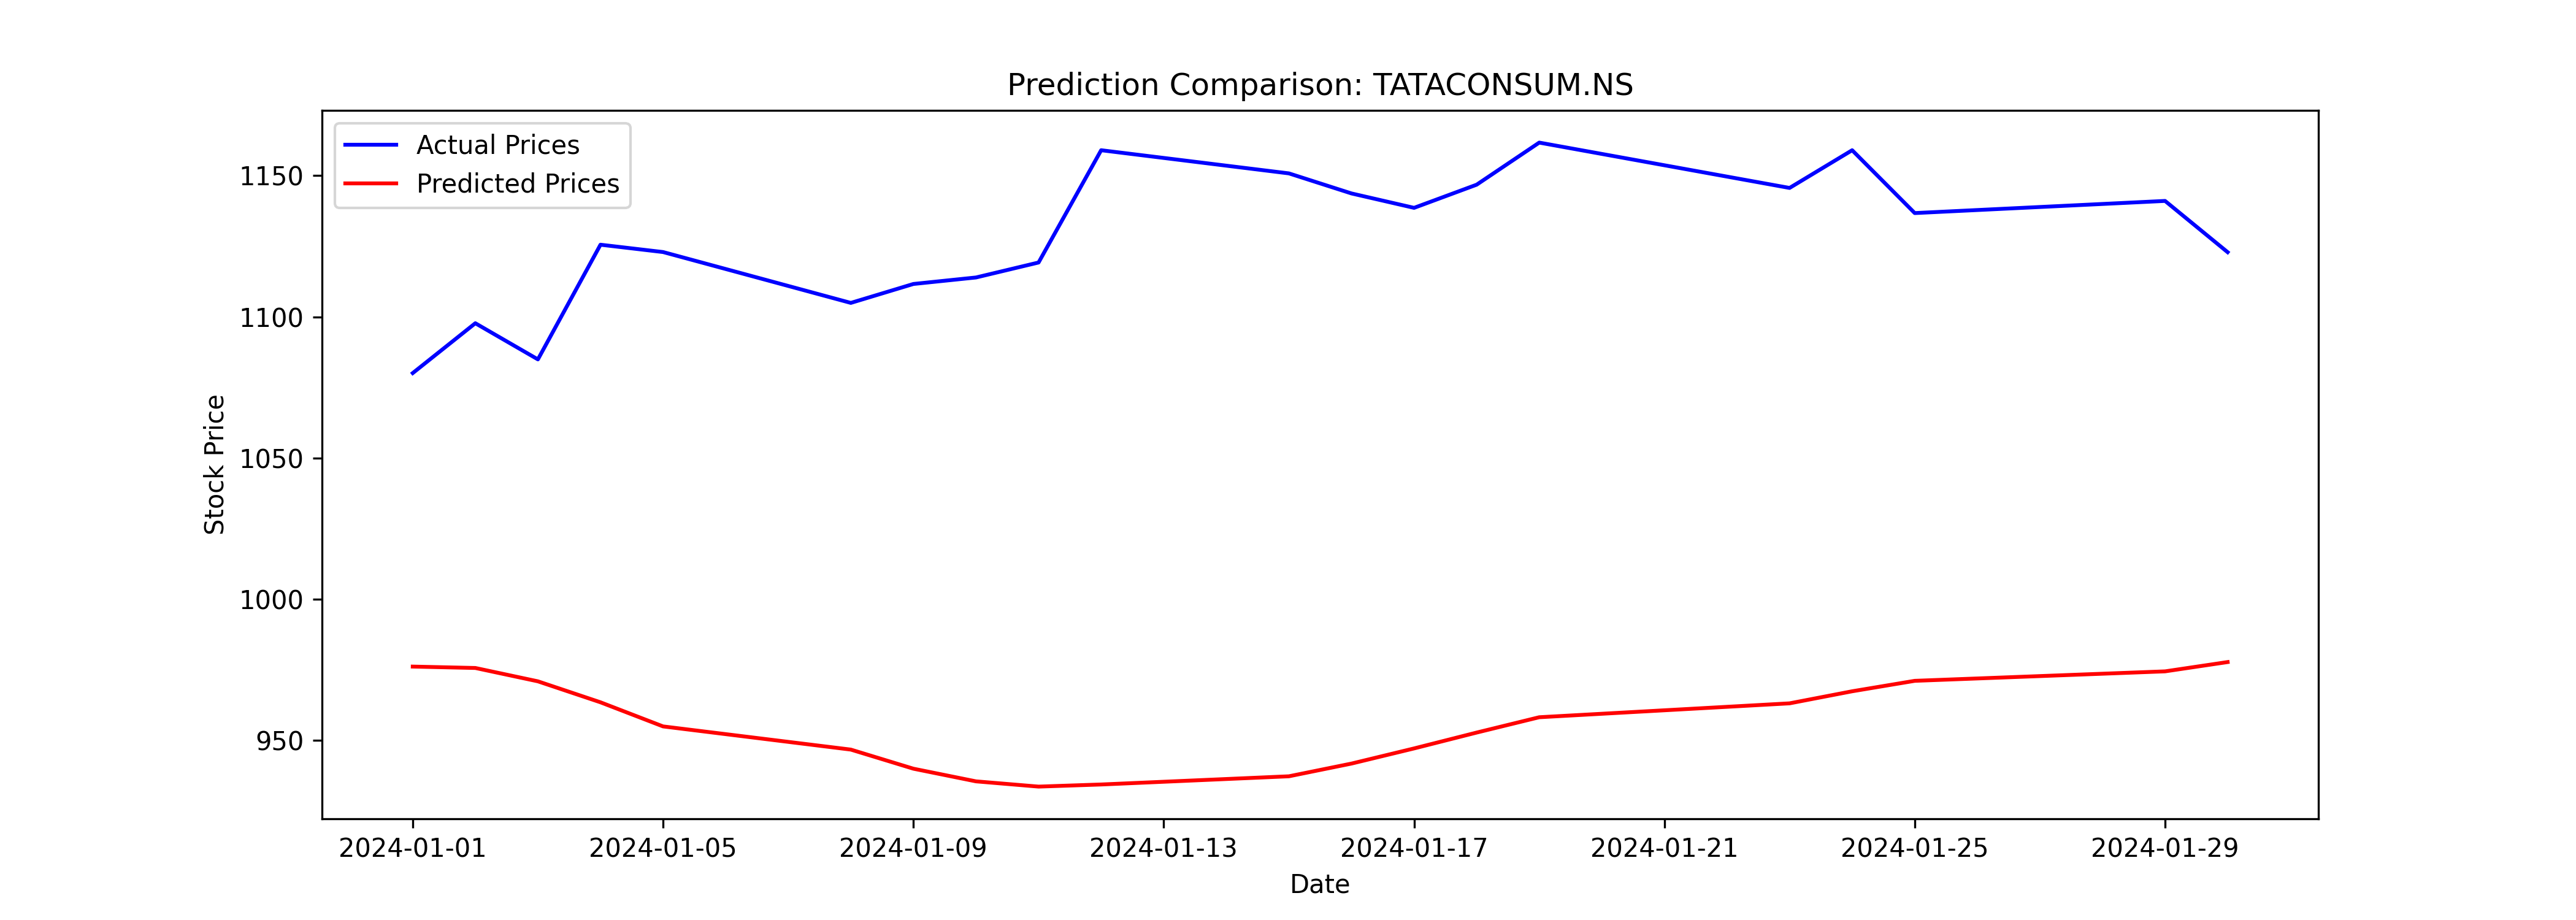

Source data for this figure (header and first rows):
Date, Close, Predicted
2024-01-01, 1080, 976.2
2024-01-02, 1098, 975.7
2024-01-03, 1085, 971
2024-01-04, 1126, 963.5
2024-01-05, 1123, 955
2024-01-08, 1105, 946.8
2024-01-09, 1112, 940
2024-01-10, 1114, 935.6
2024-01-11, 1119, 933.7
2024-01-12, 1159, 934.4
2024-01-15, 1151, 937.4
2024-01-16, 1144, 941.9
2024-01-17, 1139, 947.2
2024-01-18, 1147, 952.8
2024-01-19, 1162, 958.3
2024-01-23, 1146, 963.2
2024-01-24, 1159, 967.4
2024-01-25, 1137, 971.1
2024-01-29, 1141, 974.5
2024-01-30, 1123, 977.8
